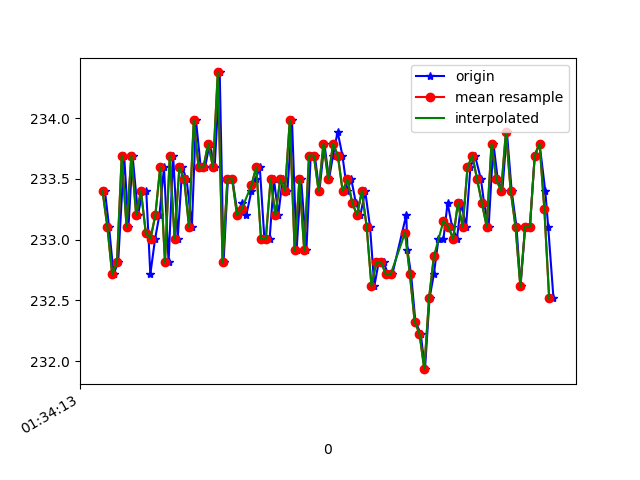

The table this chart was drawn from, first rows:
1618191253741, 886916754803710, 233.39844, -256.34766, -11.5234375
1618191253750, 886916774123695, 233.4, -256.2, -11.23
1618191253767, 886916793138468, 233.1, -256.2, -11.04
1618191253786, 886916812244804, 232.7, -256.1, -11.33
1618191253805, 886916831198534, 232.8, -255.7, -11.04
1618191253830, 886916850243827, 233.7, -256.2, -10.64
1618191253848, 886916869350163, 233.1, -256.1, -11.04
1618191253865, 886916888456500, 233.7, -255.7, -11.04
1618191253888, 886916908081698, 233.2, -255.8, -10.16
1618191253906, 886916926730215, 233.4, -255.5, -9.961
1618191253922, 886916945836551, 233.4, -256.2, -10.55
1618191253939, 886916964912366, 232.7, -255.6, -10.16
1618191253959, 886916983835574, 233, -256.1, -10.25
1618191253977, 886917002911389, 233.2, -256.2, -10.55
1618191253996, 886917021926161, 233.6, -256.2, -10.45
1618191254015, 886917040971455, 232.8, -256.3, -9.863
1618191254034, 886917059955706, 233.7, -256.1, -10.55
1618191254053, 886917079092564, 233, -255.9, -9.961
1618191254072, 886917098046293, 233.6, -256.5, -10.94
1618191254090, 886917117000023, 233.5, -256.1, -10.84
1618191254112, 886917136350530, 233.1, -256.4, -10.55
1618191254129, 886917155151653, 234, -256.4, -10.84
1618191254149, 886917174227468, 233.6, -256.5, -11.72
1618191254167, 886917193181197, 233.6, -257.1, -11.23
1618191254186, 886917212195970, 233.8, -256.4, -10.25
1618191254207, 886917231241263, 233.6, -256.3, -10.94
1618191254228, 886917250317078, 234.4, -256.1, -9.961
1618191254244, 886917269362372, 232.8, -257, -11.33
1618191254262, 886917288377144, 233.5, -257.1, -10.16
1618191254281, 886917307391917, 233.5, -256.9, -9.863
1618191254303, 886917326406689, 233.2, -256.7, -10.64
1618191254320, 886917345451982, 233.3, -256.5, -10.64
1618191254339, 886917364436233, 233.2, -256.2, -11.04
1618191254360, 886917383542570, 233.4, -256.5, -10.45
1618191254378, 886917402587863, 233.5, -256.2, -11.62
1618191254395, 886917421663678, 233.6, -256.3, -11.52
1618191254414, 886917440647929, 233, -256.4, -11.04
1618191254436, 886917459693223, 233, -256.5, -11.72
1618191254454, 886917478769038, 233.5, -256.2, -11.91
1618191254472, 886917497722767, 233.2, -256.8, -11.62
1618191254490, 886917516798582, 233.5, -256.8, -11.33
1618191254510, 886917535813355, 233.4, -256.7, -12.01
1618191254529, 886917554889170, 234, -256.6, -11.33
1618191254548, 886917573964985, 232.9, -256.9, -10.94
1618191254567, 886917593071321, 233.5, -257.6, -11.62
1618191254589, 886917612116614, 232.9, -257.2, -11.04
1618191254607, 886917631161908, 233.7, -256.8, -11.62
1618191254624, 886917650176680, 233.7, -256.8, -11.04
1618191254643, 886917669252495, 233.4, -256.8, -10.84
1618191254664, 886917688297789, 233.8, -256.9, -10.94
1618191254683, 886917707312561, 233.5, -256.9, -11.72
1618191254700, 886917726388376, 233.7, -257, -11.04
1618191254719, 886917745372627, 233.9, -257.1, -10.94
1618191254739, 886917764356878, 233.7, -257.5, -11.52
1618191254759, 886917783341129, 233.4, -256.5, -10.94
1618191254776, 886917802355901, 233.5, -256.3, -11.23
1618191254795, 886917821431716, 233.3, -256.2, -10.94
1618191254814, 886917840415967, 233.2, -256.2, -10.84
1618191254834, 886917859491782, 233.4, -255.8, -10.45
1618191254854, 886917878537076, 233.1, -255.7, -9.961
1618191254872, 886917897551848, 232.6, -256.1, -10.55
... 38 more rows
